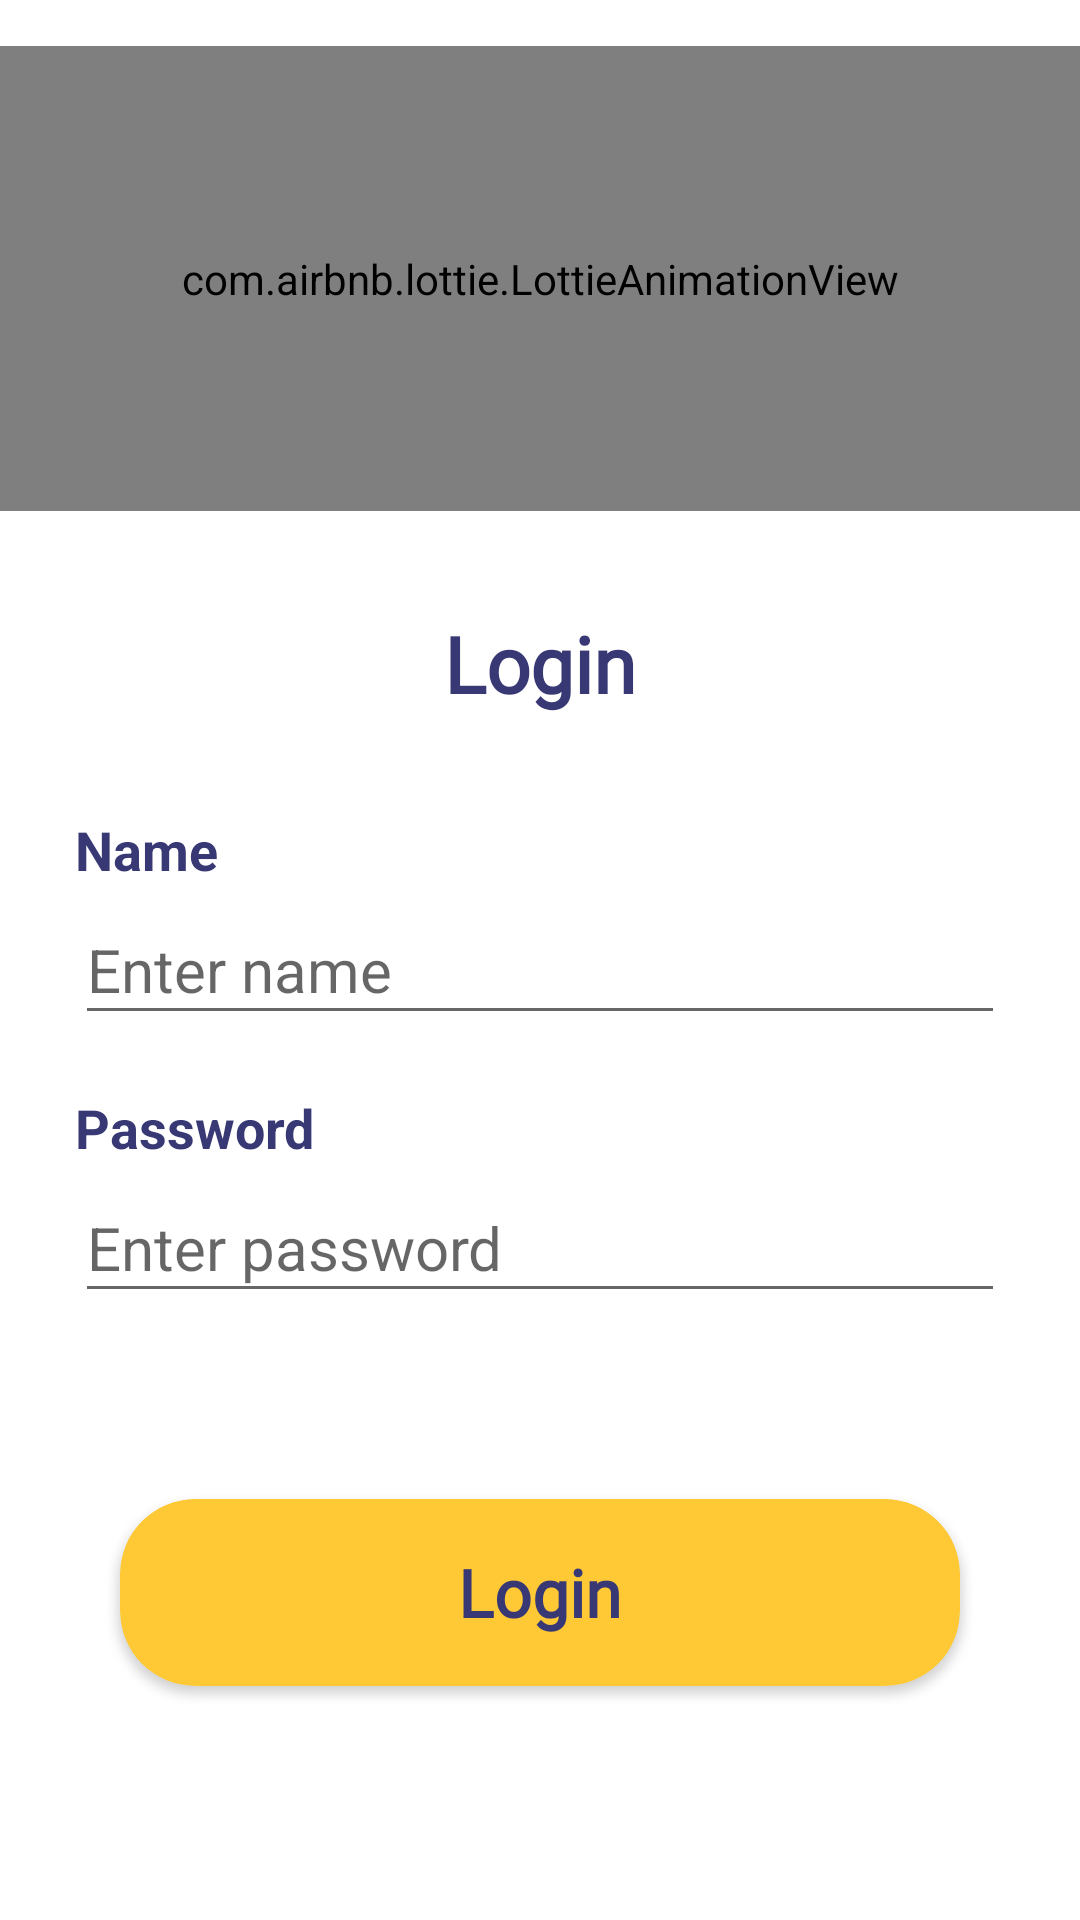

Reconstruct the res/layout file that produces this screen, plus the resources it refers to.
<!-- AndroidManifest.xml: application theme Theme.AstronautApp -->
<!-- res/layout/activity_login.xml -->
<?xml version="1.0" encoding="utf-8"?>
<LinearLayout xmlns:android="http://schemas.android.com/apk/res/android"
    xmlns:app="http://schemas.android.com/apk/res-auto"
    xmlns:tools="http://schemas.android.com/tools"
    android:layout_width="match_parent"
    android:layout_height="match_parent"
    android:orientation="vertical"
    android:weightSum="10"
    tools:context=".LoginActivity">

    <View
        android:layout_width="match_parent"
        android:layout_height="0dp"
        android:layout_weight="0.25" />

    <com.airbnb.lottie.LottieAnimationView

        android:id="@+id/draw_animationView"
        android:layout_width="match_parent"
        android:layout_height="0dp"
        app:lottie_rawRes="@raw/rocket_animation"
        app:lottie_autoPlay="true"
        android:layout_marginBottom="20dp"
        android:layout_weight="2.5"
        app:lottie_loop="true"/>

    <TextView
        android:layout_width="match_parent"
        android:layout_height="0dp"
        android:layout_weight="1"
        android:layout_gravity="center"
        android:gravity="center"
        android:text="Login"
        android:textStyle="bold"
        android:fontFamily="@font/poppins_medium"
        android:textSize="26dp"
        android:textColor="#383874"/>
    <View
        android:layout_width="match_parent"
        android:layout_height="0dp"
        android:layout_weight="0.25" />

    <TextView
        android:layout_width="match_parent"
        android:layout_height="0dp"
        android:layout_marginLeft="25dp"
        android:layout_marginRight="25dp"
        android:layout_weight="0.5"
        android:gravity="center_vertical"
        android:text="Name"
        android:textColor="#383874"
        android:textSize="18dp"
        android:textStyle="bold" />

    <EditText
        android:id="@+id/name_edittext"
        android:layout_width="match_parent"
        android:layout_height="0dp"
        android:layout_marginLeft="25dp"
        android:layout_marginRight="25dp"
        android:layout_weight="0.75"
        android:hint="Enter name"
        android:importantForAutofill="auto"
        android:maxLength="30"
        android:maxLines="1"

        android:textColor="#383874"
        android:textSize="20dp" />

    <View
        android:layout_width="match_parent"
        android:layout_height="0dp"
        android:layout_weight="0.25" />

    <TextView
        android:layout_width="match_parent"
        android:layout_height="0dp"
        android:layout_marginLeft="25dp"
        android:layout_marginRight="25dp"
        android:layout_weight="0.5"
        android:gravity="center_vertical"
        android:inputType="textPersonName"
        android:maxLength="10"
        android:maxLines="1"
        android:text="Password"
        android:textColor="#383874"
        android:textSize="18dp"
        android:textStyle="bold"
        tools:ignore="TouchTargetSizeCheck" />

    <EditText
        android:id="@+id/password_edittext"
        android:layout_width="match_parent"
        android:layout_height="0dp"
        android:layout_marginLeft="25dp"
        android:layout_marginRight="25dp"
        android:layout_weight="0.75"
        android:hint="Enter password"
        android:inputType="textPassword"
        android:textColor="#383874"
        android:textSize="20dp"
        app:passwordToggleTint="@color/white" />

    <View
        android:layout_width="match_parent"
        android:layout_height="0dp"
        android:layout_weight="1" />


    <androidx.cardview.widget.CardView
        android:layout_width="match_parent"
       android:onClick="gotoMain"
        android:layout_height="0dp"
        android:layout_marginLeft="40dp"
        android:layout_marginRight="40dp"
        app:cardCornerRadius="25dp"
        android:background="#FFC935"
        android:backgroundTint="#FFC935"
        android:layout_weight="1">

        <TextView
            android:layout_width="wrap_content"
            android:layout_height="match_parent"
            android:text="Login"
            android:layout_gravity="center"
            android:gravity="center"
            android:fontFamily="@font/poppins_medium"
            android:textSize="22dp"
            android:textColor="#383874"

            android:textStyle="bold"/>
    </androidx.cardview.widget.CardView>

    <View
        android:layout_width="match_parent"
        android:layout_height="0dp"
        android:layout_weight="1.75" />


</LinearLayout>
<!-- resources referenced by this layout -->
<resources>
  <style name="Theme.AstronautApp" parent="Theme.MaterialComponents.DayNight.DarkActionBar">
          
          <item name="colorPrimary">@color/purple_500</item>
          <item name="colorPrimaryVariant">@color/purple_700</item>
          <item name="colorOnPrimary">@color/white</item>
          
          <item name="colorSecondary">@color/teal_200</item>
          <item name="colorSecondaryVariant">@color/teal_700</item>
          <item name="colorOnSecondary">@color/black</item>
          
          <item name="android:statusBarColor" tools:targetApi="l">?attr/colorPrimaryVariant</item>
          
      </style>
  <!-- not gathered from this repository: default colours our renderer supplied (Android Studio template values) -->
  <color name="purple_500">#FF6200EE</color>
  <color name="purple_700">#FF3700B3</color>
  <color name="teal_200">#FF03DAC5</color>
  <color name="teal_700">#FF018786</color>
  <color name="black">#FF000000</color>
  <color name="white">#FFFFFFFF</color>
</resources>
